Run: headless pygame with SDL's dummy video driver; simulated clock (each Clock.tick advances the game by its frame time, no real sleeping); random seed 0; keys injected as events and as key.get_pressed() state; no mouse input.
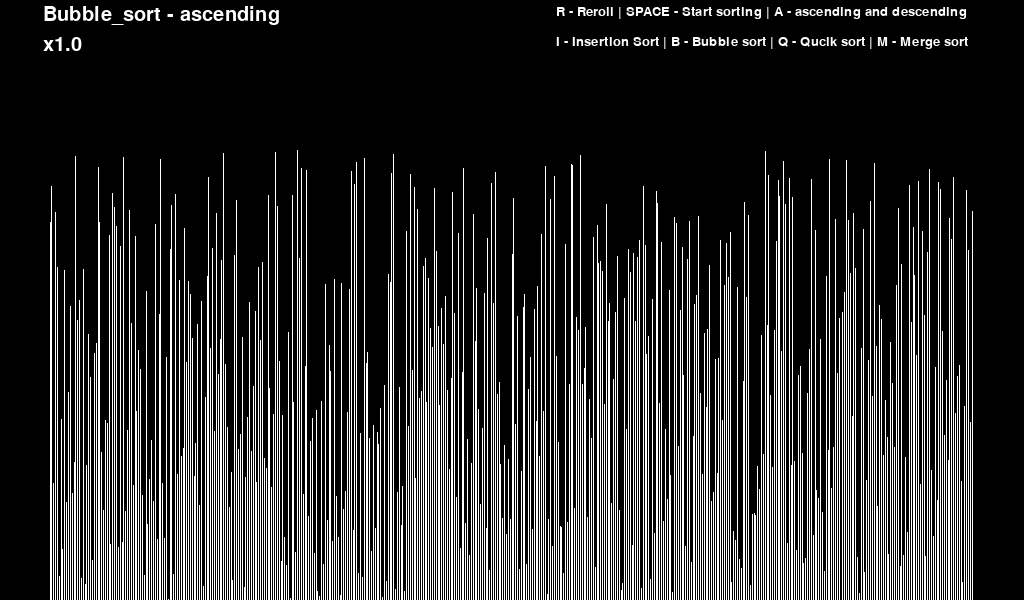
Frame 1 of 4 · flips 1–60 · no input
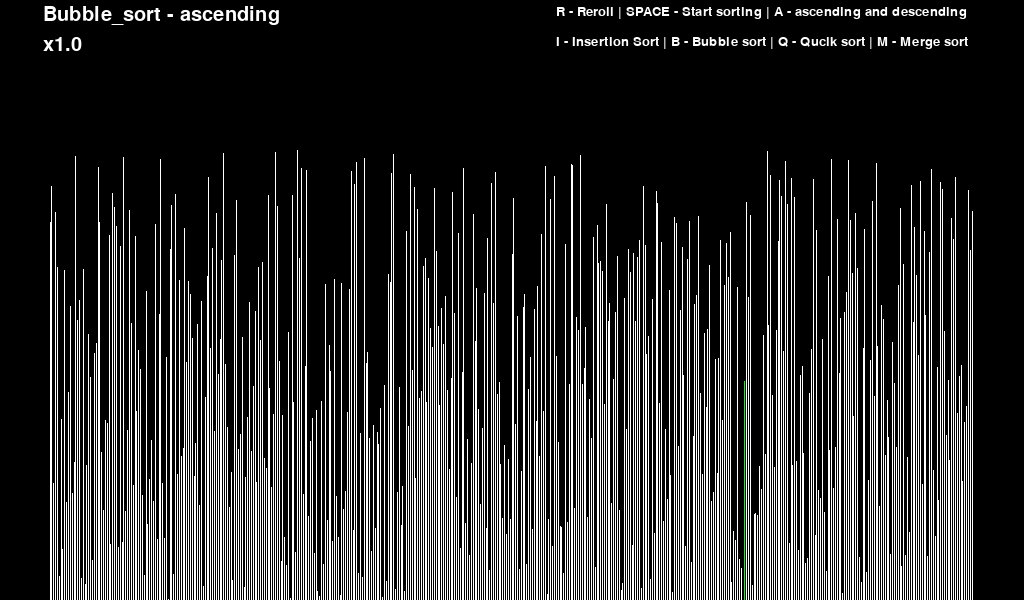
Frame 2 of 4 · flips 61–180 · tapped SPACE, RETURN · held RIGHT (→), D
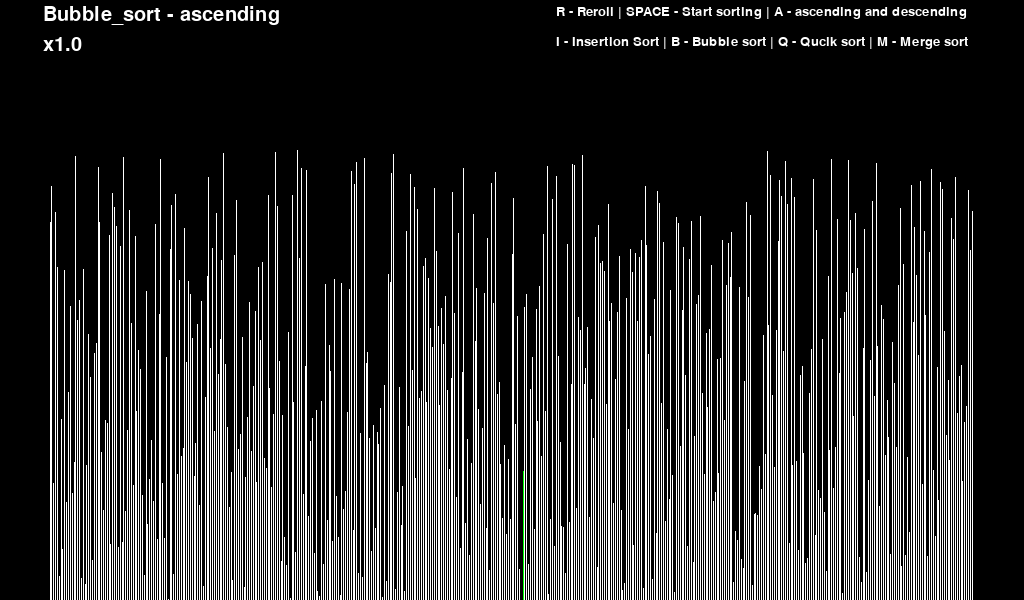
Frame 3 of 4 · flips 181–300 · held DOWN (↓), S
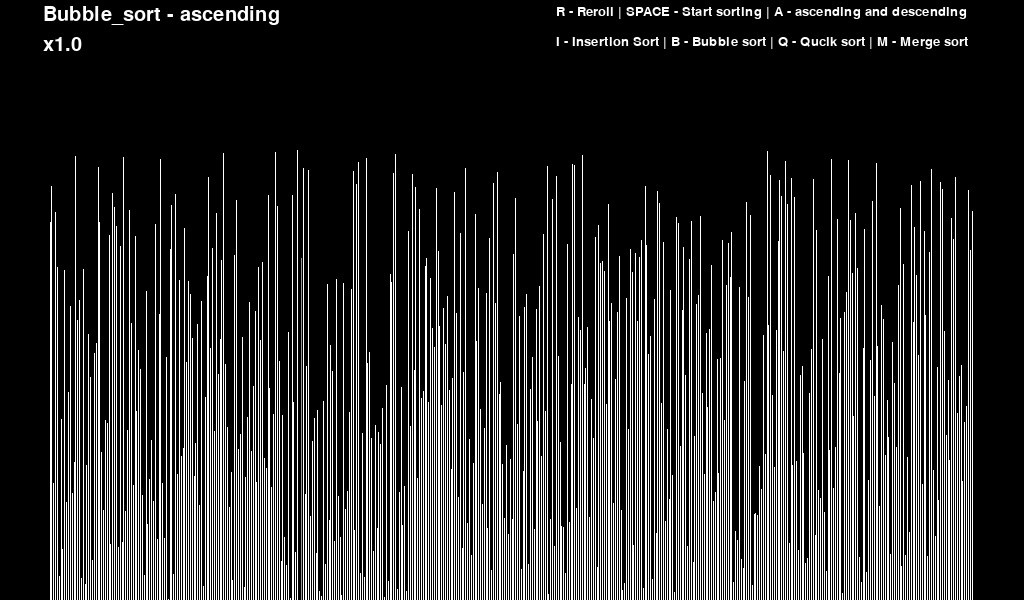
Frame 4 of 4 · flips 301–420 · held LEFT (←), A, UP (↑), W

The pygame program that drew these frames:

import pygame as pg
import random

pg.init()

class DrawInformation:
    BLACK = 0,0,0
    WHITE = 255,255,255
    GREEN = 0,255,0
    RED = 255, 0, 0
    BACKGROUNDCOLOR = BLACK
    
    FONT = pg.font.SysFont('arial',20)
    LARGE_FONT = pg.font.SysFont('arial',30)
    SIDE_PAD = 100
    TOP_PAD = 150
    
    def __init__(self, width, hegit, lst):
        self.width = width
        self.height = hegit
        self.window = pg.display.set_mode((width,hegit))
        pg.display.set_caption("sorting algorithm Visualization")
        self.set_list(lst)
    
    
    def set_list(self, lst):
        self.lst = lst
        n = len(lst)
        self.block_width =(self.width - self.SIDE_PAD)/n
        print(self.block_width)
        self.block_height = (self.height - self.TOP_PAD) / n
        self.start_x = self.SIDE_PAD //2
        
def draw(draw_info : DrawInformation,algo_name,frame, ascending):
    draw_info.window.fill(draw_info.BACKGROUNDCOLOR)
    
    title = draw_info.LARGE_FONT.render(f"{algo_name} - {'ascending' if ascending else 'descending'}",1,draw_info.WHITE)
    draw_info.window.blit(title, (draw_info.width/2 - title.get_width()/2-350 ,5))
    
    speed = draw_info.LARGE_FONT.render(f"x{frame/60}",1,draw_info.WHITE)
    draw_info.window.blit(speed, (draw_info.width/2 - title.get_width()/2-350 ,35))
    
    control = draw_info.FONT.render("R - Reroll | SPACE - Start sorting | A - ascending and descending",1,draw_info.WHITE)
    draw_info.window.blit(control, (draw_info.width/2 - control.get_width()/2+250 ,5))
    
    sortings = draw_info.FONT.render("I - Insertion Sort | B - Bubble sort | Q - Qucik sort | M - Merge sort",1,draw_info.WHITE)
    draw_info.window.blit(sortings, (draw_info.width/2 - sortings.get_width()/2+250 ,35))
    
    draw_list(draw_info, draw_info.lst)
    pg.display.update()
    
def draw_list(draw_info : DrawInformation, lst, color_position={}, clear_bg=False):
    
    if clear_bg:
        clear_rect = (draw_info.SIDE_PAD//2, draw_info.TOP_PAD, 
                      draw_info.width - draw_info.SIDE_PAD, draw_info.height - draw_info.TOP_PAD)
        pg.draw.rect(draw_info.window, draw_info.BACKGROUNDCOLOR, clear_rect)
    
    for i, val in enumerate(lst):
        x = draw_info.start_x + i * draw_info.block_width
        y = draw_info.height - val * draw_info.block_height
        
        color = draw_info.WHITE
        
        if i in color_position:
            color = color_position[i]
        
        pg.draw.rect(draw_info.window, color, (x, y, draw_info.block_width, draw_info.height))
    
    if clear_bg:
        pg.display.update()

def generate_starting_list(n):
    lst = [i for i in range(n)]
    random.shuffle(lst)
    return lst

#sorting algorithms---------------------------------------------------
def bubble_sort(draw_info, ascending = True):
    lst = draw_info.lst
    
    length = len(lst)
    for i in range(length-1):
        for j in range(length - 1,i,-1):
            if (lst[j-1] > lst[j] and ascending) or (lst[j-1] < lst[j] and not ascending):
                lst[j-1], lst[j] = lst[j], lst[j-1]
                draw_list(draw_info,lst, {j: draw_info.GREEN, j-1 : draw_info.RED}, True)
                yield True
    return lst

def insertion_sort(draw_info, acsending = True):
    lst = draw_info.lst
    length = len(lst)
    
    for i in range(1, length):
        current = lst[i]
        
        while(True):
            acsending_sort  = i > 0 and lst[i-1] > current and acsending
            decsending_sort  = i > 0 and lst[i-1] < current and not acsending
            
            if not acsending_sort and not decsending_sort:
                break
            lst[i] = lst[i-1]
            i = i-1
            lst[i] = current
            draw_list(draw_info,lst, {i-1: draw_info.GREEN, i : draw_info.RED}, True)
            yield True
    return lst

def quick_sort(draw_info, acsending = True):
    lst = draw_info.lst
    asc = acsending
    def qsort(left,right):
        pl = left
        pr = right
        x = lst[(left + right) // 2]
    
        while pl <= pr:
            if asc:
                while lst[pl] < x: pl += 1
                while lst[pr] > x: pr -= 1
            else:
                while lst[pl] > x: pl += 1
                while lst[pr] < x: pr -= 1
            if pl<=pr:
                lst[pl],lst[pr] = lst[pr],lst[pl]
                draw_list(draw_info,lst, {pl: draw_info.GREEN, pr : draw_info.RED}, True)
                pl+=1
                pr-=1

        if left <pr: qsort( left, pr)
        if pl < right: qsort( pl,right)
        return True
    yield qsort(0,len(lst)-1)
    
def merge_sort(draw_info, acsending = True):
    lst = draw_info.lst
    asc = acsending
    def _merge_sort(left,right):
        if left < right:
            mid = (left+right)//2
            
            _merge_sort(left,mid)
            _merge_sort(mid+1, right)
            
            p=j=0
            i=k=left
            
            while i<=mid:
                buff[p] = lst[i]
                p+=1
                i+=1
            
            while i <= right and j < p:
                if asc:
                    if buff[j] <= lst[i]:
                        lst[k] = buff[j]
                        j+=1
                        draw_list(draw_info,lst, {k: draw_info.GREEN, j : draw_info.RED}, True)
                    else:
                        lst[k] = lst[i]
                        i+=1
                        draw_list(draw_info,lst, {k: draw_info.GREEN, i : draw_info.RED}, True)
                else:
                    if buff[j] >= lst[i]:
                        lst[k] = buff[j]
                        j+=1
                        draw_list(draw_info,lst, {k: draw_info.GREEN, j : draw_info.RED}, True)
                    else:
                        lst[k] = lst[i]
                        i+=1
                        draw_list(draw_info,lst, {k: draw_info.GREEN, i : draw_info.RED}, True)
                k+=1
            
            while j<p:
                lst[k] = buff[j]
                k += 1
                j += 1
        return True
    
    n=len(lst)
    buff = [None]*n
    yield _merge_sort(0,n-1)
    
    

#---------------------------------------------------------------------
def main():
    run = True
    clock = pg.time.Clock()
    
    n = 500
    
    lst = generate_starting_list(n)
    draw_info = DrawInformation(1024,600, lst)
    sorting = False
    ascending = True
    frame = 60
    
    sorting_algorithm = bubble_sort
    sorting_algorithm_name = "Bubble_sort"
    sorting_algorithm_generator = None
    
    while run:
        clock.tick(frame)#fps
        
        if sorting:
            try:
                next(sorting_algorithm_generator)
            except StopIteration:
                sorting = False
        else:
            draw(draw_info, sorting_algorithm_name,frame, ascending)
        
        for event in pg.event.get():
            if event.type == pg.QUIT:
                run = False
                
            if event.type != pg.KEYDOWN:
                continue
            
            if event.key == pg.K_r:
                lst = generate_starting_list(n)
                draw_info.set_list(lst)
                sorting = False
            elif event.key == pg.K_SPACE and not sorting:
                sorting = True
                sorting_algorithm_generator = sorting_algorithm(draw_info,ascending)
            elif event.key == pg.K_a and not sorting:
                ascending = not ascending
            elif event.key == pg.K_b and not sorting:
                sorting_algorithm = bubble_sort
                sorting_algorithm_name = "Bubble_sort"
            elif event.key == pg.K_i and not sorting:
                sorting_algorithm = insertion_sort
                sorting_algorithm_name = "Insert_sort"
            elif event.key == pg.K_q and not sorting:
                sorting_algorithm = quick_sort
                sorting_algorithm_name = "Quick_sort"
            elif event.key == pg.K_m and not sorting:
                sorting_algorithm = merge_sort
                sorting_algorithm_name = "Merge_sort"
            elif event.key == pg.K_UP and not sorting:
                frame+=30
            elif event.key == pg.K_DOWN and not sorting:
                frame-=30
            
    pg.quit()

if __name__ == "__main__":
    main()
